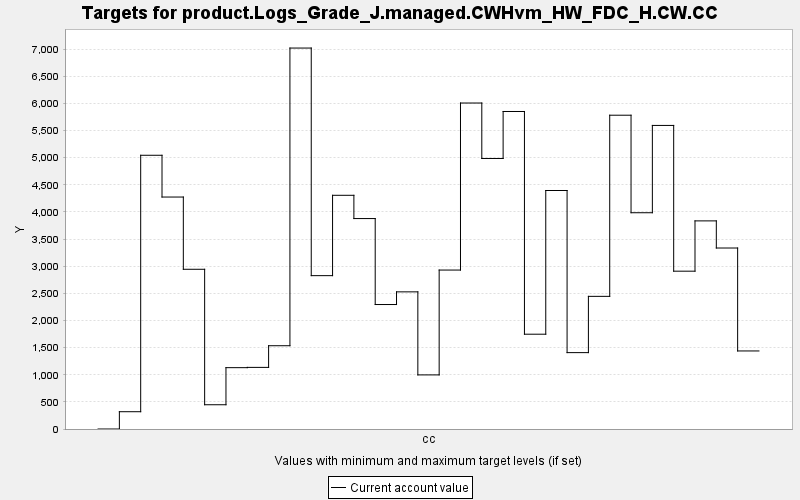

Values plotted in this chart, from the file beside it:
TARGET, PERIOD, YEAR, PERIODWIDTH, MINIMUM, MAXIMUM, MINWEIGHT, MAXWEIGHT, CURRENT, SUMMARY
product.Logs_Grade_J.managed.CWHvm_HW_FD…, 0, 0, 10.0, 0.0, 10000, 1.0, 1.0, 0.0, 0.0
product.Logs_Grade_J.managed.CWHvm_HW_FD…, 1, 10, 10.0, 0.0, 10000, 1.0, 1.0, 318.7, 0.0
product.Logs_Grade_J.managed.CWHvm_HW_FD…, 2, 20, 10.0, 0.0, 10000, 1.0, 1.0, 5045, 0.0
product.Logs_Grade_J.managed.CWHvm_HW_FD…, 3, 30, 10.0, 0.0, 10000, 1.0, 1.0, 4276, 0.0
product.Logs_Grade_J.managed.CWHvm_HW_FD…, 4, 40, 10.0, 0.0, 10000, 1.0, 1.0, 2944, 0.0
product.Logs_Grade_J.managed.CWHvm_HW_FD…, 5, 50, 10.0, 0.0, 10000, 1.0, 1.0, 447.1, 0.0
product.Logs_Grade_J.managed.CWHvm_HW_FD…, 6, 60, 10.0, 0.0, 10000, 1.0, 1.0, 1131, 0.0
product.Logs_Grade_J.managed.CWHvm_HW_FD…, 7, 70, 10.0, 0.0, 10000, 1.0, 1.0, 1136, 0.0
product.Logs_Grade_J.managed.CWHvm_HW_FD…, 8, 80, 10.0, 0.0, 10000, 1.0, 1.0, 1535, 0.0
product.Logs_Grade_J.managed.CWHvm_HW_FD…, 9, 90, 10.0, 0.0, 10000, 1.0, 1.0, 7022, 0.0
product.Logs_Grade_J.managed.CWHvm_HW_FD…, 10, 100, 10.0, 0.0, 10000, 1.0, 1.0, 2827, 0.0
product.Logs_Grade_J.managed.CWHvm_HW_FD…, 11, 110, 10.0, 0.0, 10000, 1.0, 1.0, 4308, 0.0
product.Logs_Grade_J.managed.CWHvm_HW_FD…, 12, 120, 10.0, 0.0, 10000, 1.0, 1.0, 3879, 0.0
product.Logs_Grade_J.managed.CWHvm_HW_FD…, 13, 130, 10.0, 0.0, 10000, 1.0, 1.0, 2294, 0.0
product.Logs_Grade_J.managed.CWHvm_HW_FD…, 14, 140, 10.0, 0.0, 10000, 1.0, 1.0, 2528, 0.0
product.Logs_Grade_J.managed.CWHvm_HW_FD…, 15, 150, 10.0, 0.0, 10000, 1.0, 1.0, 997.2, 0.0
product.Logs_Grade_J.managed.CWHvm_HW_FD…, 16, 160, 10.0, 0.0, 10000, 1.0, 1.0, 2930, 0.0
product.Logs_Grade_J.managed.CWHvm_HW_FD…, 17, 170, 10.0, 0.0, 10000, 1.0, 1.0, 6009, 0.0
product.Logs_Grade_J.managed.CWHvm_HW_FD…, 18, 180, 10.0, 0.0, 10000, 1.0, 1.0, 4986, 0.0
product.Logs_Grade_J.managed.CWHvm_HW_FD…, 19, 190, 10.0, 0.0, 10000, 1.0, 1.0, 5852, 0.0
product.Logs_Grade_J.managed.CWHvm_HW_FD…, 20, 200, 10.0, 0.0, 10000, 1.0, 1.0, 1747, 0.0
product.Logs_Grade_J.managed.CWHvm_HW_FD…, 21, 210, 10.0, 0.0, 10000, 1.0, 1.0, 4396, 0.0
product.Logs_Grade_J.managed.CWHvm_HW_FD…, 22, 220, 10.0, 0.0, 10000, 1.0, 1.0, 1408, 0.0
product.Logs_Grade_J.managed.CWHvm_HW_FD…, 23, 230, 10.0, 0.0, 10000, 1.0, 1.0, 2445, 0.0
product.Logs_Grade_J.managed.CWHvm_HW_FD…, 24, 240, 10.0, 0.0, 10000, 1.0, 1.0, 5784, 0.0
product.Logs_Grade_J.managed.CWHvm_HW_FD…, 25, 250, 10.0, 0.0, 10000, 1.0, 1.0, 3986, 0.0
product.Logs_Grade_J.managed.CWHvm_HW_FD…, 26, 260, 10.0, 0.0, 10000, 1.0, 1.0, 5595, 0.0
product.Logs_Grade_J.managed.CWHvm_HW_FD…, 27, 270, 10.0, 0.0, 10000, 1.0, 1.0, 2909, 0.0
product.Logs_Grade_J.managed.CWHvm_HW_FD…, 28, 280, 10.0, 0.0, 10000, 1.0, 1.0, 3836, 0.0
product.Logs_Grade_J.managed.CWHvm_HW_FD…, 29, 290, 10.0, 0.0, 10000, 1.0, 1.0, 3336, 0.0
product.Logs_Grade_J.managed.CWHvm_HW_FD…, 30, 300, 10.0, 0.0, 10000, 1.0, 1.0, 1439, 0.0
